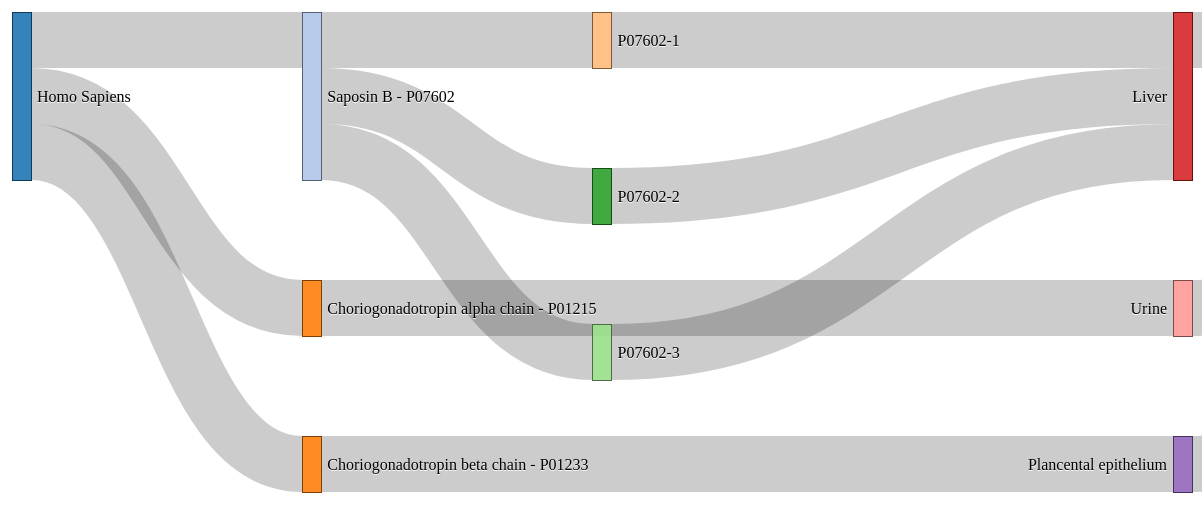
D3 v3 page, settled after 480 driven frames (8 s of simulated time); the page loaded 1 data file(s).


	
var units = "Widgets";

var margin = {top: 10, right: 10, bottom: 10, left: 10},
    width = 1200 - margin.left - margin.right,
    height =500 - margin.top - margin.bottom;

var formatNumber = d3.format(",.0f"),    // zero decimal places
    format = function(d) { return formatNumber(d) + " " + units; },
    color = d3.scale.category20();

// append the svg canvas to the page
var svg = d3.select("#chart").append("svg")
    .attr("width", width + margin.left + margin.right)
    .attr("height", height + margin.top + margin.bottom)
  .append("g")
    .attr("transform", 
          "translate(" + margin.left + "," + margin.top + ")");

// Set the sankey diagram properties
var sankey = d3.sankey()
    .nodeWidth(19)
    .nodePadding(100)
    .size([width, height]);

var path = sankey.link();

// load the data
d3.json("sankey-formatted.json", function(error, graph) {

  sankey
      .nodes(graph.nodes)
      .links(graph.links)
      .layout(0);

// add in the links
  var link = svg.append("g").selectAll(".link")
      .data(graph.links)
    .enter().append("path")
      .attr("class", "link")
      .attr("d", path)
      .style("stroke-width", function(d) { return Math.max(1, d.dy); })
      .sort(function(a, b) { return b.dy - a.dy; });

// add the link titles
  link.append("title")
        .text(function(d) {
    		return d.source.name + " → " + 
                d.target.name + "\n" + format(d.value); });

// add in the nodes
  var node = svg.append("g").selectAll(".node")
      .data(graph.nodes)
    .enter().append("g")
      .attr("class", "node")
      .attr("transform", function(d) { 
		  return "translate(" + d.x + "," + d.y + ")"; })
    .call(d3.behavior.drag()
      .origin(function(d) { return d; })
      .on("dragstart", function() { 
		  this.parentNode.appendChild(this); })
      .on("drag", dragmove));

// add the rectangles for the nodes
  node.append("rect")
      .attr("height", function(d) { return d.dy; })
      .attr("width", sankey.nodeWidth())
      .style("fill", function(d) { 
		  return d.color = color(d.name.replace(/ .*/, "")); })
      .style("stroke", function(d) { 
		  return d3.rgb(d.color).darker(2); })
    .append("title")
      .text(function(d) { 
		  return d.name + "\n" + format(d.value); });

// add in the title for the nodes
  node.append("text")
      .attr("x", -6)
      .attr("y", function(d) { return d.dy / 2; })
      .attr("dy", ".35em")
      .attr("text-anchor", "end")
      .attr("transform", null)
      .text(function(d) { return d.name; })
    .filter(function(d) { return d.x < width / 2; })
      .attr("x", 6 + sankey.nodeWidth())
      .attr("text-anchor", "start");

// the function for moving the nodes
  function dragmove(d) {
    d3.select(this).attr("transform", 
        "translate(" + d.x + "," + (
                d.y = Math.max(0, Math.min(height - d.dy, d3.event.y))
            ) + ")");
    sankey.relayout();
    link.attr("d", path);
  }
});


// ── sankey4.js

// refactored according to https://github.com/kunalb/d3-plugins/blob/sankey/sankey/sankey.js

d3.sankey = function () {
  var sankey = {}, nodeWidth = 24, nodePadding = 8, size = [1, 1], nodes = [], links = [], components = [];

  sankey.nodeWidth = function (_) {
    if (!arguments.length) return nodeWidth;
    nodeWidth = +_;
    return sankey;
  };

  sankey.nodePadding = function (_) {
    if (!arguments.length) return nodePadding;
    nodePadding = +_;
    return sankey;
  };

  sankey.nodes = function (_) {
    if (!arguments.length) return nodes;
    nodes = _;
    return sankey;
  };

  sankey.links = function (_) {
    if (!arguments.length) return links;
    links = _;
    return sankey;
  };

  sankey.size = function (_) {
    if (!arguments.length) return size;
    size = _;
    return sankey;
  };

  sankey.layout = function (iterations,type) {
    computeNodeLinks();
    computeNodeValues();
    computeNodeStructure();
    computeNodeBreadths(type);
    computeNodeDepths(iterations);
    computeLinkDepths();
    return sankey;
  };

  // A more involved path generator that requires 3 elements to render --
  // It draws a starting element, intermediate and end element that are useful
  // while drawing reverse links to get an appropriate fill.
  //
  // Each link is now an area and not a basic spline and no longer guarantees
  // fixed width throughout.
  //
  // Sample usage:
  //
  //  linkNodes = this._svg.append("g").selectAll(".link")
  //      .data(this.links)
  //    .enter().append("g")
  //      .attr("fill", "none")
  //      .attr("class", ".link")
  //      .sort(function(a, b) { return b.dy - a.dy; });
  //
  //  linkNodePieces = [];
  //  for (var i = 0; i < 3; i++) {
  //    linkNodePieces[i] = linkNodes.append("path")
  //      .attr("class", ".linkPiece")
  //      .attr("d", path(i))
  //      .attr("fill", ...)
  //  }
  sankey.reversibleLink = function () {
    var curvature = .5;

    // Used when source is behind target, the first and last paths are simple
    // lines at the start and end node while the second path is the spline
    function forwardLink(part, d) {
      var x0 = d.source.x + d.source.dx, x1 = d.target.x, xi = d3.interpolateNumber(x0, x1), x2 = xi(curvature), x3 = xi(1 - curvature), y0 = d.source.y + d.sy, y1 = d.target.y + d.ty, y2 = d.source.y + d.sy + d.dy, y3 = d.target.y + d.ty + d.dy;

      switch (part) {
        case 0:
          return "M" + x0 + "," + y0 + "L" + x0 + "," + (y0 + d.dy);

        case 1:
          return "M" + x0 + "," + y0 + "C" + x2 + "," + y0 + " " + x3 + "," + y1 + " " + x1 + "," + y1 + "L" + x1 + "," + y3 + "C" + x3 + "," + y3 + " " + x2 + "," + y2 + " " + x0 + "," + y2 + "Z";

        case 2:
          return "M" + x1 + "," + y1 + "L" + x1 + "," + (y1 + d.dy);
      }
    }

    // Used for self loops and when the source is actually in front of the
    // target; the first element is a turning path from the source to the
    // destination, the second element connects the two twists and the last
    // twists into the target element.
    //
    //
    //  /--Target
    //  \----------------------\
    //                 Source--/
    //
    function backwardLink(part, d) {
      var curveExtension = 30;
      var curveDepth = 15;
      +function getDir(d) {
        return d.source.y + d.sy > d.target.y + d.ty ? -1 : 1;
      } + function p(x, y) {
        return x + "," + y + " ";
      };

      var dt = getDir(d) * curveDepth, x0 = d.source.x + d.source.dx, y0 = d.source.y + d.sy, x1 = d.target.x, y1 = d.target.y + d.ty;

      switch (part) {
        case 0:
          return "M" + p(x0, y0) + "C" + p(x0, y0) + p(x0 + curveExtension, y0) + p(x0 + curveExtension, y0 + dt) + "L" + p(x0 + curveExtension, y0 + dt + d.dy) + "C" + p(x0 + curveExtension, y0 + d.dy) + p(x0, y0 + d.dy) + p(x0, y0 + d.dy) + "Z";
        case 1:
          return "M" + p(x0 + curveExtension, y0 + dt) + "C" + p(x0 + curveExtension, y0 + 3 * dt) + p(x1 - curveExtension, y1 - 3 * dt) + p(x1 - curveExtension, y1 - dt) + "L" + p(x1 - curveExtension, y1 - dt + d.dy) + "C" + p(x1 - curveExtension, y1 - 3 * dt + d.dy) + p(x0 + curveExtension, y0 + 3 * dt + d.dy) + p(x0 + curveExtension, y0 + dt + d.dy) + "Z";

        case 2:
          return "M" + p(x1 - curveExtension, y1 - dt) + "C" + p(x1 - curveExtension, y1) + p(x1, y1) + p(x1, y1) + "L" + p(x1, y1 + d.dy) + "C" + p(x1, y1 + d.dy) + p(x1 - curveExtension, y1 + d.dy) + p(x1 - curveExtension, y1 + d.dy - dt) + "Z";
      }
    }

    return function (part) {
      return function (d) {
        if (d.source.x < d.target.x) {
          return forwardLink(part, d);
        } else {
          return backwardLink(part, d);
        }
      }
    }
  };

  // The standard link path using a constant width spline that needs a
  // single path element.

  sankey.relayout = function () {
    computeLinkDepths();
    return sankey;
  };

  sankey.link = function () {
    var curvature = .5;

    function link(d) {
      var x0 = d.source.x + d.source.dx, x1 = d.target.x, xi = d3.interpolateNumber(x0, x1), x2 = xi(curvature), x3 = xi(1 - curvature), y0 = d.source.y + d.sy + d.dy / 2, y1 = d.target.y + d.ty + d.dy / 2;

      var dval = "M" + x0 + "," + y0 + "C" + x2 + "," + y0 + " " + x3 + "," + y1 + " " + x1 + "," + y1;

      //console.log("d : " + d);
      //console.log("dval : " + dval);
      return dval;
    }

    link.curvature = function (_) {
      if (!arguments.length) return curvature;
      curvature = +_;
      return link;
    };

    return link;
  };

  // Populate the sourceLinks and targetLinks for each node.
  // Also, if the source and target are not objects, assume they are indices.
  function computeNodeLinks() {
    nodes.forEach(function (node) {
      node.sourceLinks = [];
      node.targetLinks = [];
    });
    links.forEach(function (link) {
      var source = link.source, target = link.target;
      if (typeof source === "number") source = link.source = nodes[link.source];
      if (typeof target === "number") target = link.target = nodes[link.target];
      source.sourceLinks.push(link);
      target.targetLinks.push(link);
    });
  }


  // Compute the value (size) of each node by summing the associated links.
  function computeNodeValues() {
    nodes.forEach(function (node) {
      node.value = Math.max(d3.sum(node.sourceLinks, value), d3.sum(node.targetLinks, value));
    });
  }

  // Based off:
  // http://en.wikipedia.org/wiki/Tarjan's_strongly_connected_components_algorithm
  function computeNodeStructure() {
    var nodeStack = [], index = 0;

    nodes.forEach(function (node) {
      if (!node.index) {
        connect(node);
      }
    });

    function connect(node) {
      node.index = index++;
      node.lowIndex = node.index;
      node.onStack = true;
      nodeStack.push(node);

      if (node.sourceLinks) {
        node.sourceLinks.forEach(function (sourceLink) {
          var target = sourceLink.target;
          if (!target.hasOwnProperty('index')) {
            connect(target);
            node.lowIndex = Math.min(node.lowIndex, target.lowIndex);
          } else if (target.onStack) {
            node.lowIndex = Math.min(node.lowIndex, target.index);
          }
        });

        if (node.lowIndex === node.index) {
          var component = [], currentNode;
          do {
            currentNode = nodeStack.pop();
            currentNode.onStack = false;
            component.push(currentNode);
          } while (currentNode != node);
          components.push({
            root: node, scc: component
          });
        }
      }
    }

    components.forEach(function (component, i) {
      component.index = i;
      component.scc.forEach(function (node) {
        node.component = i;
      });
    });
  }

  // Assign the breadth (x-position) for each strongly connected component,
  // followed by assigning breadth within the component.

  // Iteratively assign the breadth (x-position) for each node.
  // Nodes are assigned the maximum breadth of incoming neighbors plus one;
  // nodes with no incoming links are assigned breadth zero, while
  // nodes with no outgoing links are assigned the maximum breadth.
//https://stackoverflow.com/questions/21539265/d3-sankey-charts-manually-position-node-along-x-axis

  function computeNodeBreadths(type) {
    var remainingNodes = nodes,
        nextNodes,
        x = 0;

    while (remainingNodes.length) {
      nextNodes = [];
      remainingNodes.forEach(function(node) {

        switch(node.group) {

          case "taxonomy":
            node.x = 0;
            break;

          case "protein":
            node.x = 1;
            break;

          case "isoform":
            node.x = 2;
            break;

          case "site":
            node.x = 3;
            break;

          case "glycan":
            if(type === "protein"){
              node.x = 4;
            }
            break;

          case "tissue":
            if(type === "protein"){
              node.x = 5;
            } else {
              node.x = 4;
            }
            break;

          case "disease":
            if(type === "protein"){
              node.x = 6;
            } else {
              node.x = 5;
            }
            break;

          default:
            node.x = x;
            break;
        }

        node.dx = nodeWidth;
        node.sourceLinks.forEach(function(link) {
          nextNodes.push(link.target);
        });
      });
      remainingNodes = nextNodes;
      ++x;
    }

    //
    //moveSinksRight(x);
    scaleNodeBreadths((size[0] - nodeWidth) / (x - 1));
  }

  function moveSourcesRight() {
    nodes.forEach(function (node) {
      if (!node.targetLinks.length) {
        node.x = d3.min(node.sourceLinks, function (d) {
              return d.target.x;
            }) - 1;
      }
    });
  }

  function moveSinksRight(x) {
    nodes.forEach(function (node) {
      if (!node.sourceLinks.length) {
        node.x = x - 1;
      }
    });
  }

  function scaleNodeBreadths(kx) {
    nodes.forEach(function (node) {
      node.x *= kx;
    });
  }

  function computeNodeDepths(iterations) {
    var nodesByBreadth = d3.nest().key(function (d) {
      return d.x;
    }).sortKeys(d3.ascending).entries(nodes).map(function (d) {
      return d.values;
    });

    //
    initializeNodeDepth();
    resolveCollisions();
    for (var alpha = 1; iterations > 0; --iterations) {
      relaxRightToLeft(alpha *= .99);
      resolveCollisions();
      relaxLeftToRight(alpha);
      resolveCollisions();
    }

    function initializeNodeDepth() {
      var ky = d3.min(nodesByBreadth, function (nodes) {
        return (size[1] - (nodes.length - 1) * nodePadding) / d3.sum(nodes, value);
      });

      nodesByBreadth.forEach(function (nodes) {
        nodes.forEach(function (node, i) {
          node.y = i;
          node.dy = node.value * ky;
        });
      });

      links.forEach(function (link) {
        link.dy = link.value * ky;
      });
    }

    function relaxLeftToRight(alpha) {
      nodesByBreadth.forEach(function (nodes, breadth) {
        nodes.forEach(function (node) {
          if (node.targetLinks.length) {
            var y = d3.sum(node.targetLinks, weightedSource) / d3.sum(node.targetLinks, value);
            node.y += (y - center(node)) * alpha;
          }
        });
      });

      function weightedSource(link) {
        return center(link.source) * link.value;
      }
    }

    function relaxRightToLeft(alpha) {
      nodesByBreadth.slice().reverse().forEach(function (nodes) {
        nodes.forEach(function (node) {
          if (node.sourceLinks.length) {
            var y = d3.sum(node.sourceLinks, weightedTarget) / d3.sum(node.sourceLinks, value);
            node.y += (y - center(node)) * alpha;
          }
        });
      });

      function weightedTarget(link) {
        return center(link.target) * link.value;
      }
    }

    function resolveCollisions() {
      nodesByBreadth.forEach(function (nodes) {
        var node, dy, y0 = 0, n = nodes.length, i;

        // Push any overlapping nodes down.
        nodes.sort(ascendingDepth);
        for (i = 0; i < n; ++i) {
          node = nodes[i];
          dy = y0 - node.y;
          if (dy > 0) node.y += dy;
          y0 = node.y + node.dy + nodePadding;
        }

        // If the bottommost node goes outside the bounds, push it back up.
        dy = y0 - nodePadding - size[1];
        if (dy > 0) {
          y0 = node.y -= dy;

          // Push any overlapping nodes back up.
          for (i = n - 2; i >= 0; --i) {
            node = nodes[i];
            dy = node.y + node.dy + nodePadding - y0;
            if (dy > 0) node.y -= dy;
            y0 = node.y;
          }
        }
      });
    }

    function ascendingDepth(a, b) {
      return a.y - b.y;
    }
  }

  function computeLinkDepths() {
    nodes.forEach(function (node) {
      node.sourceLinks.sort(ascendingTargetDepth);
      node.targetLinks.sort(ascendingSourceDepth);
    });
    nodes.forEach(function (node) {
      var sy = 0, ty = 0;
      node.sourceLinks.forEach(function (link) {
        link.sy = sy;
        sy += link.dy;
      });
      node.targetLinks.forEach(function (link) {
        link.ty = ty;
        ty += link.dy;
      });
    });

    function ascendingSourceDepth(a, b) {
      return a.source.y - b.source.y;
    }

    function ascendingTargetDepth(a, b) {
      return a.target.y - b.target.y;
    }
  }

  function center(node) {
    return node.y + node.dy / 2;
  }

  function value(link) {
    return link.value;
  }

  return sankey;
}


### data: sankey-formatted.json
{
 "nodes": [
  {
   "node": 0,
   "id": "227",
   "name": "Homo Sapiens",
   "group": "taxonomy"
  },
  {
   "node": 1,
   "id": "546",
   "name": "Saposin B - P07602",
   "group": "protein"
  },
  {
   "node": 2,
   "id": "88",
   "name": "Choriogonadotropin alpha chain - P01215",
   "group": "protein"
  },
  {
   "node": 3,
   "id": "89",
   "name": "Choriogonadotropin beta chain - P01233",
   "group": "protein"
  },
  {
   "node": 4,
   "id": "2",
   "name": "P07602-1",
   "group": "isoform"
  },
  {
   "node": 5,
   "id": "3",
   "name": "P07602-2",
   "group": "isoform"
  },
  {
   "node": 6,
   "id": "4",
   "name": "P07602-3",
   "group": "isoform"
  },
  {
   "node": 7,
   "id": "73",
   "name": "Liver",
   "group": "tissue"
  },
  "... 4 more items"
 ],
 "links": [
  {
   "source": 0,
   "target": 1,
   "value": 1
  },
  {
   "source": 0,
   "target": 2,
   "value": 1
  },
  {
   "source": 0,
   "target": 3,
   "value": 1
  },
  {
   "source": 1,
   "target": 4,
   "value": 1
  },
  {
   "source": 1,
   "target": 5,
   "value": 1
  },
  {
   "source": 1,
   "target": 6,
   "value": 1
  },
  {
   "source": 4,
   "target": 7,
   "value": 1
  },
  {
   "source": 5,
   "target": 7,
   "value": 1
  },
  "... 6 more items"
 ]
}